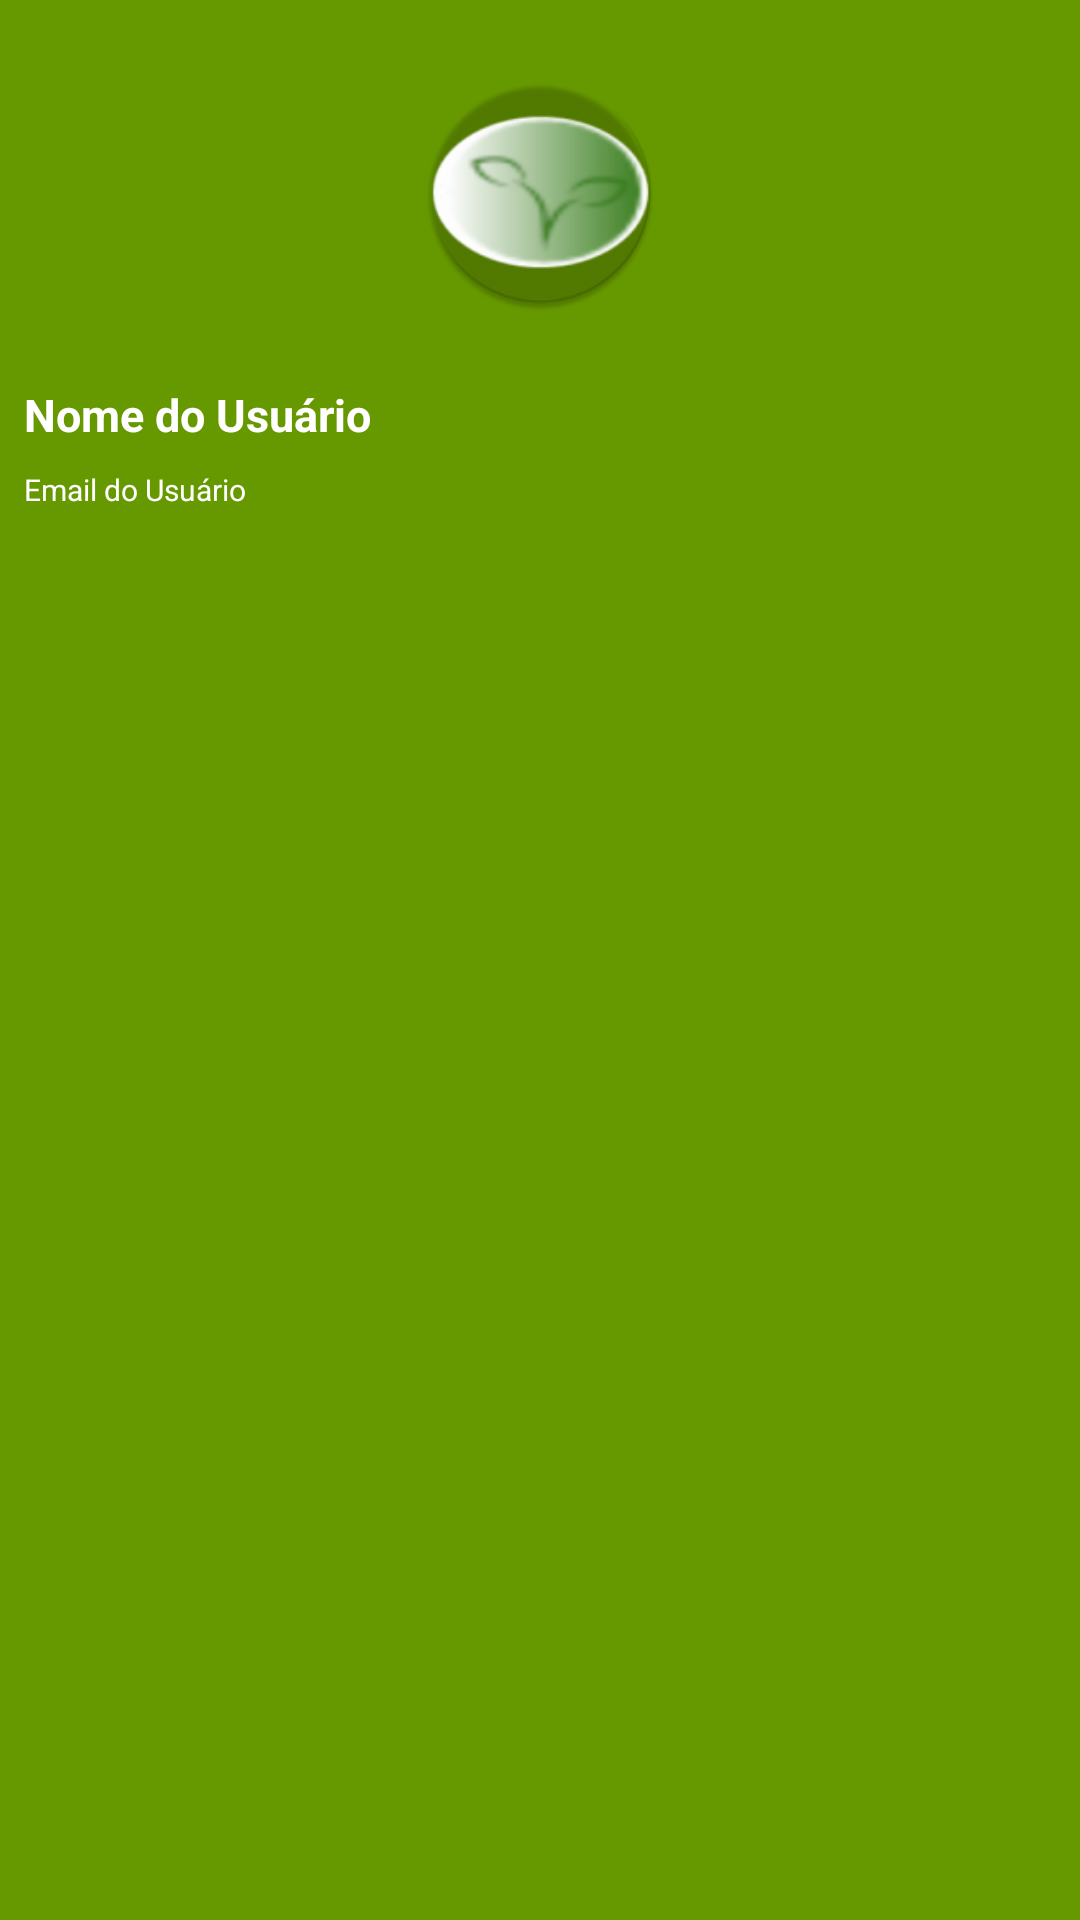

Layout XML and referenced resources for this Android screen:
<!-- AndroidManifest.xml: application theme AppTheme -->
<!-- res/layout/activity_cabecalho_gaveta.xml -->
<?xml version="1.0" encoding="utf-8"?>
<android.support.constraint.ConstraintLayout
    xmlns:android="http://schemas.android.com/apk/res/android"
    xmlns:app="http://schemas.android.com/apk/res-auto"
    xmlns:tools="http://schemas.android.com/tools"
    android:layout_width="match_parent"
    android:layout_height="wrap_content"
    android:background="#669900"
    android:gravity="center"
    android:orientation="vertical">

    <ImageView
        android:id="@+id/foto_usuario"
        android:layout_width="80dp"
        android:layout_height="80dp"
        android:layout_marginStart="8dp"
        android:layout_marginTop="24dp"
        android:layout_marginEnd="8dp"
        android:contentDescription="@string/foto_do_usuario"
        app:layout_constraintEnd_toEndOf="parent"
        app:layout_constraintStart_toStartOf="parent"
        app:layout_constraintTop_toTopOf="parent"
        app:srcCompat="@mipmap/ic_launcher_round" />

    <TextView
        android:id="@+id/nome_do_usuario"
        android:layout_width="wrap_content"
        android:layout_height="wrap_content"
        android:layout_marginStart="8dp"
        android:layout_marginTop="24dp"
        android:text="Nome do Usuário"
        app:layout_constraintStart_toStartOf="parent"
        android:textColor="#ffffff"
        app:layout_constraintTop_toBottomOf="@+id/foto_usuario"
        android:textStyle="bold"
        android:textSize="15dp"/>

    <TextView
        android:id="@+id/email_do_usuario"
        android:layout_width="wrap_content"
        android:layout_height="wrap_content"
        android:layout_marginStart="8dp"
        android:layout_marginTop="8dp"
        android:paddingBottom="8dp"
        android:text="Email do Usuário"
        android:textColor="#ffffff"
        android:textSize="10dp"
        app:layout_constraintStart_toStartOf="parent"
        app:layout_constraintTop_toBottomOf="@+id/nome_do_usuario" />


</android.support.constraint.ConstraintLayout>
<!-- resources referenced by this layout -->
<resources>
  <!-- mipmap ic_launcher_round: png bitmap (mipmap-hdpi, 5778 bytes) -->
  <string name="foto_do_usuario">foto do usuario</string>
  <style name="AppTheme" parent="Theme.AppCompat.Light.DarkActionBar">
          
          <item name="colorPrimary">@color/colorPrimary</item>
          <item name="colorPrimaryDark">@color/colorPrimaryDark</item>
          <item name="colorAccent">@color/colorAccent</item>
  
          <item name="windowNoTitle">true</item>
          <item name="windowActionBar">false</item>
      </style>
  <color name="colorPrimary">#008577</color>
  <color name="colorPrimaryDark">#00574b</color>
  <color name="colorAccent">#d81b60</color>
</resources>
